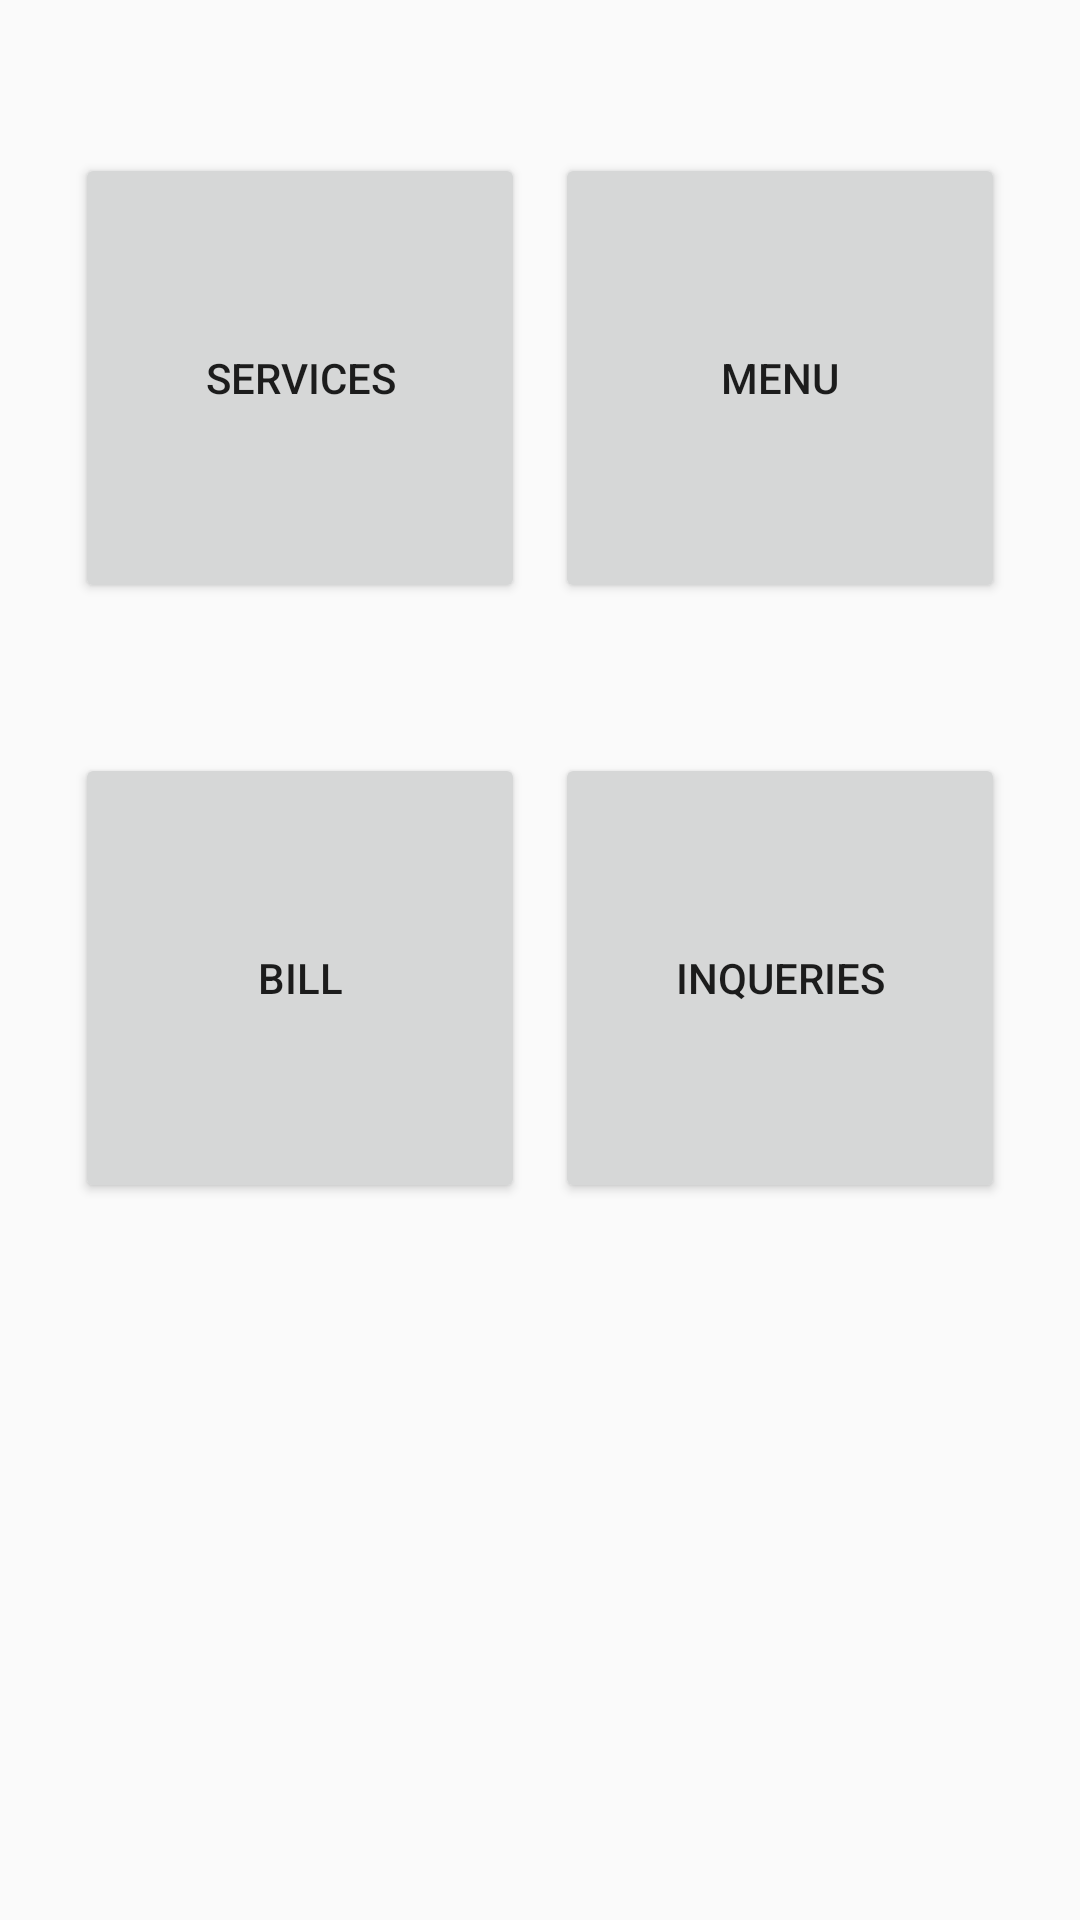

Here is an Android app screen rendered from its layout file. Give the layout XML and the strings, colors and styles it references.
<!-- AndroidManifest.xml: application theme AppTheme -->
<!-- res/layout/launchingpagetab1fragment.xml -->
<?xml version="1.0" encoding="utf-8"?>
<android.support.design.widget.CoordinatorLayout xmlns:android="http://schemas.android.com/apk/res/android"
    xmlns:design="http://schemas.android.com/apk/res-auto"
    xmlns:app="http://schemas.android.com/apk/res-auto"
    xmlns:card_view_ActiveCheckin="http://schemas.android.com/tools"
    android:orientation="vertical"
    android:layout_width="match_parent"
    android:layout_height="match_parent">



    <android.support.constraint.ConstraintLayout
        android:layout_width="match_parent"
        android:layout_height="match_parent">

        <Button
            android:id="@+id/servicesButton"
            android:layout_width="150dp"
            android:layout_height="150dp"
            android:text="Services"
            design:layout_constraintTop_toTopOf="parent"
            android:layout_marginTop="51dp"
            android:layout_marginLeft="25dp"
            design:layout_constraintLeft_toLeftOf="parent" />

        <Button
            android:id="@+id/billButton"
            android:layout_width="150dp"
            android:layout_height="150dp"
            android:layout_marginLeft="25dp"
            android:layout_marginTop="50dp"
            android:text="Bill"
            design:layout_constraintLeft_toLeftOf="parent"
            design:layout_constraintTop_toBottomOf="@+id/servicesButton" />

        <Button
            android:id="@+id/menuButton"
            android:layout_width="150dp"
            android:layout_height="150dp"
            android:layout_marginTop="51dp"
            android:text="Menu"
            design:layout_constraintTop_toTopOf="parent"
            android:layout_marginRight="25dp"
            design:layout_constraintRight_toRightOf="parent" />

        <Button
            android:id="@+id/InqueriesButton"
            android:layout_width="150dp"
            android:layout_height="150dp"
            android:layout_marginRight="25dp"
            android:layout_marginTop="50dp"
            android:text="Inqueries"
            design:layout_constraintRight_toRightOf="parent"
            design:layout_constraintTop_toBottomOf="@+id/menuButton" />
    </android.support.constraint.ConstraintLayout>
</android.support.design.widget.CoordinatorLayout>
<!-- resources referenced by this layout -->
<resources>
  <style name="AppTheme" parent="Theme.AppCompat.Light.DarkActionBar">
          
          <item name="colorPrimary">#31b7f9</item>
          <item name="colorPrimaryDark">#1da3e5</item>
          <item name="colorAccent">@color/colorAccent</item>
          <item name="colorControlNormal">#ffff</item>
          <item name="colorControlActivated">#ffff</item>
          <item name="colorControlHighlight">#ffff</item>
      </style>
  <!-- not gathered from this repository: default colours our renderer supplied (Android Studio template values) -->
  <color name="colorAccent">#FF03DAC5</color>
</resources>
